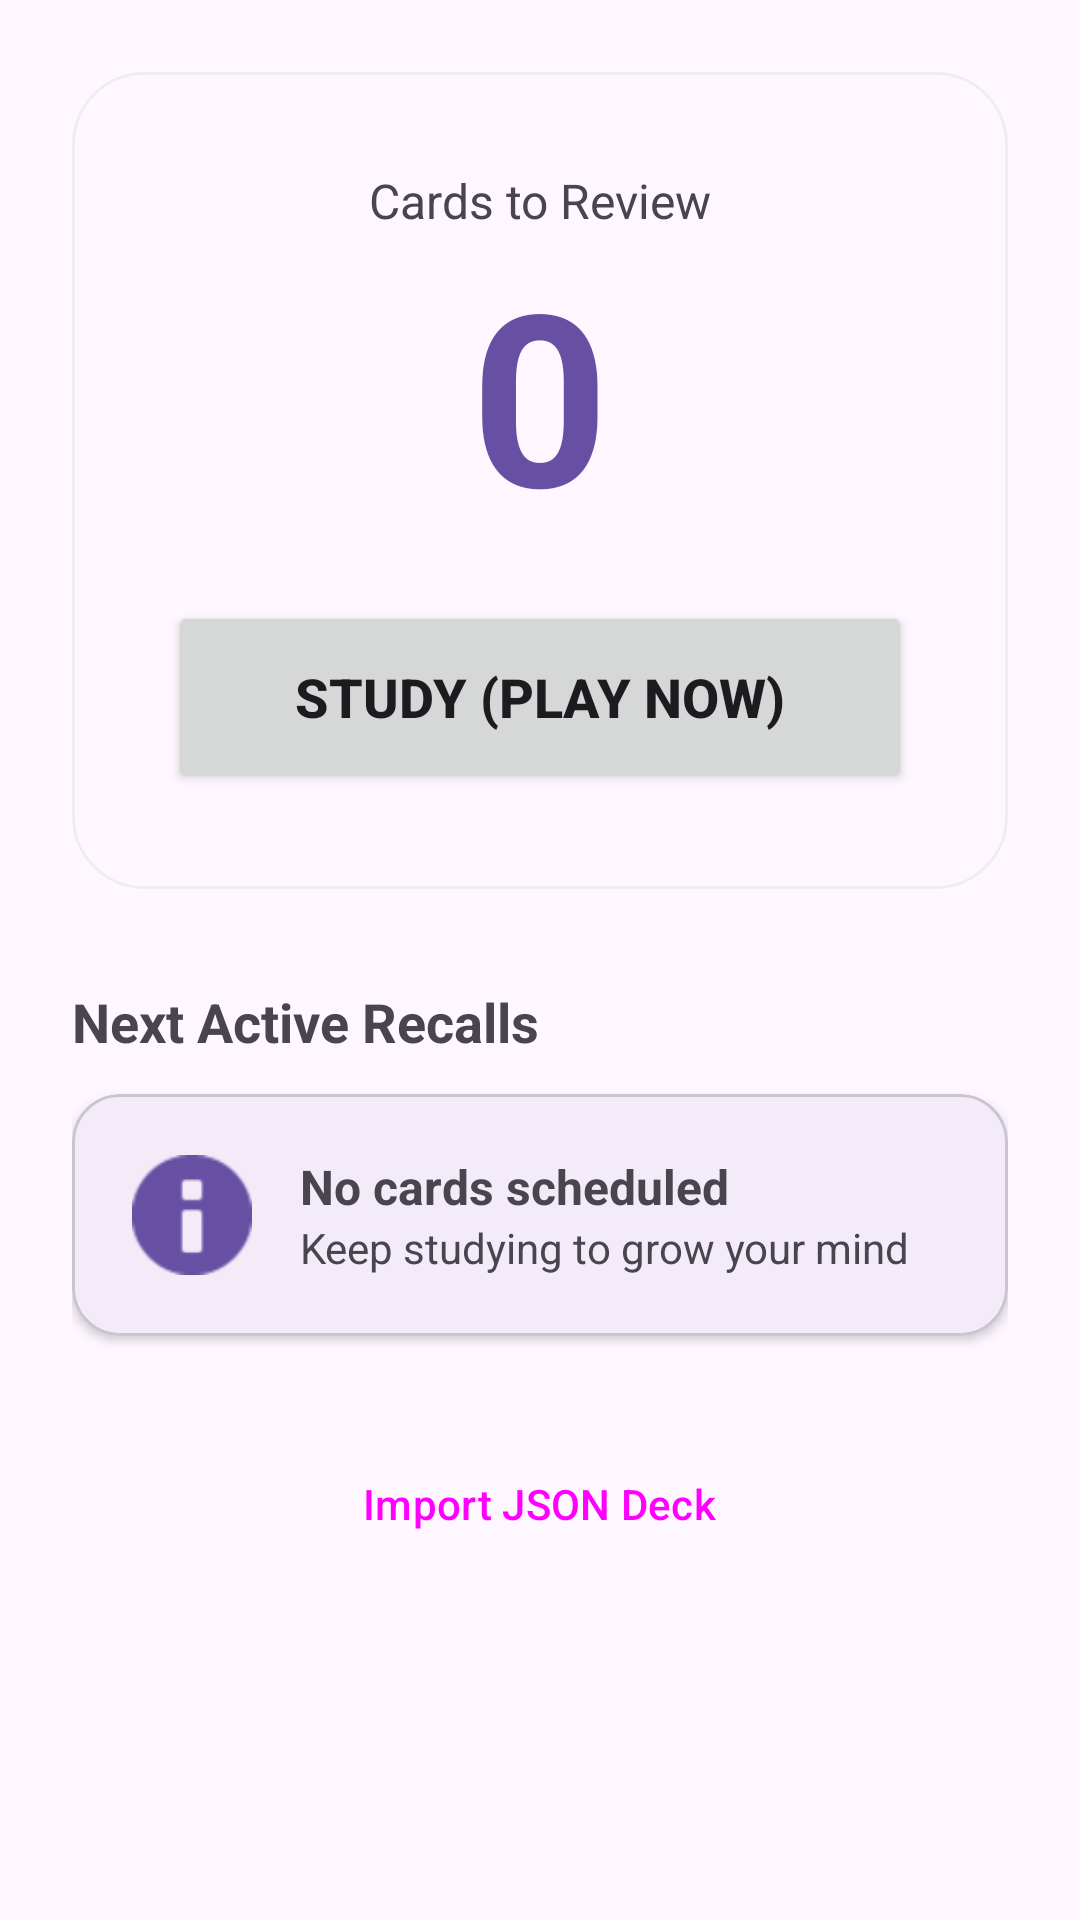

Produce the Android XML layout that renders to this screen, including the resource entries it uses.
<!-- AndroidManifest.xml: application theme Theme.Memorizer -->
<!-- res/layout/fragment_home.xml -->
<?xml version="1.0" encoding="utf-8"?>
<ScrollView xmlns:android="http://schemas.android.com/apk/res/android"
    xmlns:app="http://schemas.android.com/apk/res-auto"
    android:layout_width="match_parent"
    android:layout_height="match_parent"
    android:padding="24dp">

    <LinearLayout
        android:layout_width="match_parent"
        android:layout_height="wrap_content"
        android:orientation="vertical">

        <com.google.android.material.card.MaterialCardView
            android:layout_width="match_parent"
            android:layout_height="wrap_content"
            app:cardCornerRadius="24dp"
            app:cardElevation="0dp"
            app:strokeWidth="1dp"
            app:strokeColor="#EEEEEE">

            <LinearLayout
                android:layout_width="match_parent"
                android:layout_height="wrap_content"
                android:gravity="center"
                android:orientation="vertical"
                android:padding="32dp">

                <TextView
                    android:layout_width="wrap_content"
                    android:layout_height="wrap_content"
                    android:text="Cards to Review"
                    android:textSize="16sp"
                    android:textColor="?attr/colorOnSurfaceVariant" />

                <TextView
                    android:id="@+id/tv_due_count"
                    android:layout_width="wrap_content"
                    android:layout_height="wrap_content"
                    android:text="0"
                    android:textSize="80sp"
                    android:textStyle="bold"
                    android:textColor="?attr/colorPrimary" />

                <Button
                    android:id="@+id/btn_study"
                    android:layout_width="match_parent"
                    android:layout_height="64dp"
                    android:layout_marginTop="16dp"
                    android:text="Study (Play Now)"
                    android:textSize="18sp"
                    android:textStyle="bold"
                    app:cornerRadius="16dp" />

            </LinearLayout>
        </com.google.android.material.card.MaterialCardView>

        <TextView
            android:layout_width="wrap_content"
            android:layout_height="wrap_content"
            android:layout_marginTop="32dp"
            android:text="Next Active Recalls"
            android:textSize="18sp"
            android:textStyle="bold" />

        <com.google.android.material.card.MaterialCardView
            android:layout_width="match_parent"
            android:layout_height="wrap_content"
            android:layout_marginTop="12dp"
            app:cardCornerRadius="16dp"
            app:cardElevation="2dp">

            <LinearLayout
                android:layout_width="match_parent"
                android:layout_height="wrap_content"
                android:padding="20dp"
                android:orientation="horizontal"
                android:gravity="center_vertical">

                <ImageView
                    android:layout_width="40dp"
                    android:layout_height="40dp"
                    android:src="@android:drawable/ic_dialog_info"
                    app:tint="?attr/colorPrimary" />

                <LinearLayout
                    android:layout_width="0dp"
                    android:layout_height="wrap_content"
                    android:layout_weight="1"
                    android:layout_marginStart="16dp"
                    android:orientation="vertical">

                    <TextView
                        android:id="@+id/tv_next_recall_time"
                        android:layout_width="wrap_content"
                        android:layout_height="wrap_content"
                        android:text="No cards scheduled"
                        android:textSize="16sp"
                        android:textStyle="bold" />

                    <TextView
                        android:id="@+id/tv_next_recall_countdown"
                        android:layout_width="wrap_content"
                        android:layout_height="wrap_content"
                        android:text="Keep studying to grow your mind"
                        android:textSize="14sp"
                        android:textColor="?attr/colorOnSurfaceVariant" />
                </LinearLayout>
            </LinearLayout>
        </com.google.android.material.card.MaterialCardView>

        <Button
            android:id="@+id/btn_import"
            style="@style/Widget.Material3.Button.TextButton"
            android:layout_width="wrap_content"
            android:layout_height="wrap_content"
            android:layout_gravity="center"
            android:layout_marginTop="32dp"
            android:text="Import JSON Deck" />

    </LinearLayout>
</ScrollView>
<!-- resources referenced by this layout -->
<resources>
  <style name="Theme.Memorizer" parent="Theme.Material3.DayNight.NoActionBar" />
</resources>
